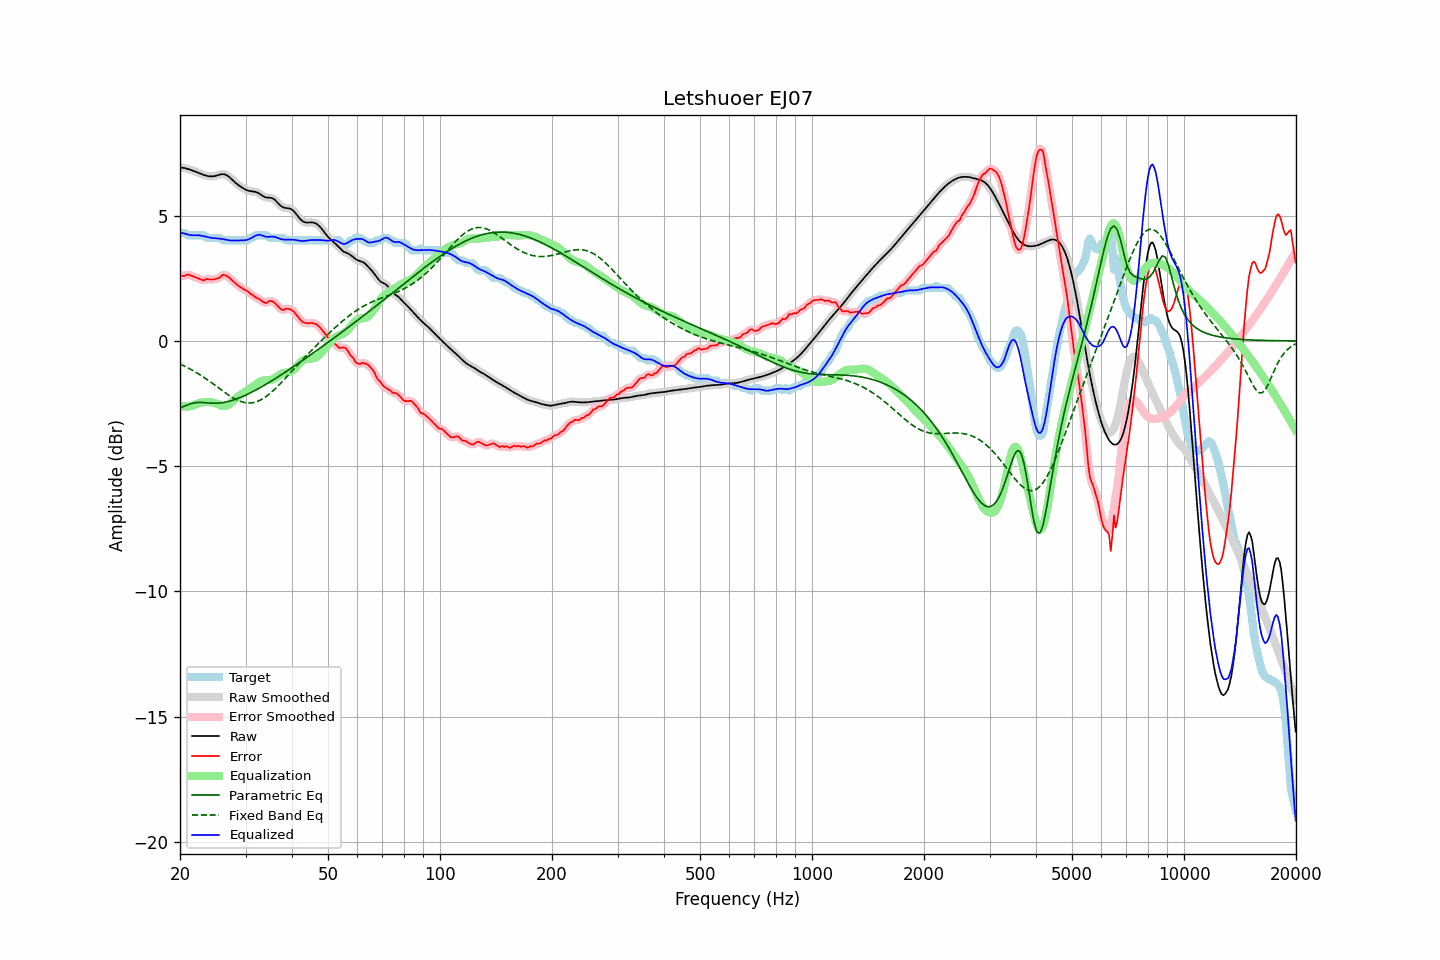

Values plotted in this chart, from the file beside it:
frequency, raw, error, smoothed, error_smoothed, equalization, parametric_eq, fixed_band_eq, equalized_raw, equalized_smoothed, target
20.00, 6.92, 2.61, 6.92, 2.60, -2.59, -2.67, -0.92, 4.33, 4.33, 4.32
20.20, 6.92, 2.60, 6.92, 2.60, -2.61, -2.65, -0.95, 4.31, 4.31, 4.32
20.40, 6.91, 2.59, 6.91, 2.60, -2.61, -2.62, -0.98, 4.29, 4.29, 4.32
20.61, 6.90, 2.59, 6.90, 2.61, -2.62, -2.60, -1.01, 4.28, 4.28, 4.31
20.81, 6.88, 2.64, 6.88, 2.62, -2.62, -2.57, -1.04, 4.26, 4.26, 4.24
21.02, 6.86, 2.65, 6.86, 2.63, -2.62, -2.55, -1.08, 4.24, 4.25, 4.22
21.23, 6.84, 2.62, 6.84, 2.63, -2.61, -2.52, -1.11, 4.23, 4.23, 4.22
21.44, 6.82, 2.60, 6.82, 2.61, -2.60, -2.50, -1.15, 4.22, 4.22, 4.22
21.66, 6.80, 2.58, 6.80, 2.58, -2.58, -2.49, -1.18, 4.22, 4.22, 4.22
21.87, 6.77, 2.56, 6.77, 2.56, -2.56, -2.47, -1.22, 4.22, 4.22, 4.22
22.09, 6.75, 2.53, 6.75, 2.53, -2.53, -2.46, -1.26, 4.22, 4.22, 4.22
22.31, 6.72, 2.50, 6.72, 2.50, -2.50, -2.46, -1.29, 4.22, 4.22, 4.22
22.54, 6.69, 2.48, 6.69, 2.48, -2.48, -2.45, -1.33, 4.21, 4.21, 4.22
22.76, 6.67, 2.45, 6.67, 2.44, -2.46, -2.46, -1.38, 4.20, 4.20, 4.22
22.99, 6.64, 2.43, 6.64, 2.43, -2.45, -2.46, -1.42, 4.19, 4.19, 4.22
23.22, 6.62, 2.41, 6.62, 2.43, -2.44, -2.46, -1.46, 4.17, 4.17, 4.21
23.45, 6.60, 2.47, 6.60, 2.45, -2.44, -2.47, -1.50, 4.16, 4.16, 4.13
23.69, 6.58, 2.47, 6.58, 2.46, -2.44, -2.47, -1.55, 4.14, 4.14, 4.12
23.92, 6.57, 2.46, 6.57, 2.46, -2.44, -2.48, -1.59, 4.13, 4.13, 4.12
24.16, 6.56, 2.45, 6.56, 2.45, -2.45, -2.48, -1.64, 4.12, 4.12, 4.12
24.40, 6.57, 2.45, 6.57, 2.45, -2.45, -2.49, -1.69, 4.11, 4.11, 4.12
24.65, 6.57, 2.46, 6.57, 2.46, -2.47, -2.49, -1.73, 4.10, 4.10, 4.12
24.89, 6.59, 2.47, 6.59, 2.47, -2.49, -2.49, -1.78, 4.10, 4.10, 4.12
25.14, 6.60, 2.49, 6.60, 2.48, -2.51, -2.49, -1.83, 4.09, 4.09, 4.12
25.39, 6.62, 2.51, 6.62, 2.51, -2.54, -2.48, -1.87, 4.09, 4.09, 4.12
25.65, 6.64, 2.54, 6.64, 2.56, -2.56, -2.48, -1.92, 4.08, 4.08, 4.10
25.91, 6.65, 2.61, 6.65, 2.60, -2.58, -2.47, -1.97, 4.07, 4.07, 4.04
26.16, 6.66, 2.64, 6.65, 2.63, -2.60, -2.46, -2.02, 4.06, 4.06, 4.02
26.43, 6.64, 2.63, 6.64, 2.63, -2.59, -2.45, -2.06, 4.05, 4.05, 4.02
26.69, 6.61, 2.60, 6.61, 2.60, -2.58, -2.43, -2.11, 4.03, 4.03, 4.02
26.96, 6.57, 2.56, 6.57, 2.56, -2.55, -2.42, -2.15, 4.02, 4.02, 4.02
27.23, 6.52, 2.51, 6.52, 2.50, -2.51, -2.40, -2.19, 4.01, 4.01, 4.02
27.50, 6.46, 2.45, 6.46, 2.45, -2.45, -2.38, -2.23, 4.01, 4.01, 4.02
27.77, 6.40, 2.39, 6.40, 2.39, -2.40, -2.36, -2.27, 4.01, 4.01, 4.02
28.05, 6.34, 2.33, 6.34, 2.33, -2.34, -2.34, -2.31, 4.01, 4.01, 4.02
28.33, 6.29, 2.27, 6.29, 2.27, -2.28, -2.32, -2.34, 4.01, 4.01, 4.02
28.62, 6.24, 2.22, 6.24, 2.22, -2.23, -2.30, -2.37, 4.01, 4.01, 4.02
28.90, 6.19, 2.17, 6.19, 2.17, -2.18, -2.27, -2.40, 4.01, 4.01, 4.02
29.19, 6.15, 2.13, 6.14, 2.13, -2.13, -2.24, -2.42, 4.01, 4.01, 4.02
29.48, 6.10, 2.09, 6.10, 2.09, -2.09, -2.22, -2.44, 4.01, 4.01, 4.02
29.78, 6.07, 2.05, 6.07, 2.06, -2.05, -2.19, -2.46, 4.02, 4.02, 4.02
30.08, 6.03, 2.02, 6.03, 2.02, -2.01, -2.16, -2.47, 4.02, 4.02, 4.02
30.38, 6.01, 1.99, 6.01, 1.97, -1.97, -2.13, -2.48, 4.04, 4.04, 4.02
30.68, 5.99, 1.93, 5.99, 1.93, -1.92, -2.10, -2.48, 4.06, 4.06, 4.06
30.99, 5.97, 1.86, 5.97, 1.88, -1.88, -2.07, -2.48, 4.09, 4.09, 4.12
31.30, 5.97, 1.85, 5.97, 1.83, -1.84, -2.03, -2.47, 4.13, 4.13, 4.12
31.61, 5.96, 1.79, 5.96, 1.79, -1.79, -2.00, -2.46, 4.16, 4.17, 4.17
31.93, 5.95, 1.73, 5.95, 1.75, -1.75, -1.97, -2.44, 4.20, 4.20, 4.22
32.24, 5.93, 1.71, 5.93, 1.71, -1.70, -1.93, -2.42, 4.23, 4.23, 4.22
32.57, 5.90, 1.68, 5.89, 1.67, -1.66, -1.90, -2.39, 4.24, 4.24, 4.22
32.89, 5.85, 1.64, 5.85, 1.64, -1.62, -1.86, -2.36, 4.23, 4.23, 4.22
33.22, 5.81, 1.59, 5.81, 1.59, -1.60, -1.82, -2.33, 4.21, 4.21, 4.22
33.55, 5.76, 1.55, 5.77, 1.54, -1.58, -1.79, -2.29, 4.18, 4.19, 4.22
33.89, 5.73, 1.52, 5.74, 1.52, -1.57, -1.75, -2.24, 4.16, 4.17, 4.22
34.23, 5.72, 1.51, 5.72, 1.53, -1.57, -1.71, -2.20, 4.15, 4.16, 4.21
34.57, 5.71, 1.57, 5.72, 1.56, -1.56, -1.67, -2.15, 4.15, 4.15, 4.14
34.92, 5.71, 1.60, 5.71, 1.59, -1.56, -1.63, -2.10, 4.16, 4.16, 4.12
35.27, 5.70, 1.59, 5.70, 1.59, -1.54, -1.59, -2.04, 4.16, 4.16, 4.12
35.62, 5.68, 1.56, 5.67, 1.56, -1.52, -1.55, -1.98, 4.16, 4.16, 4.12
35.97, 5.63, 1.52, 5.63, 1.51, -1.48, -1.51, -1.92, 4.15, 4.15, 4.12
... 635 more rows
